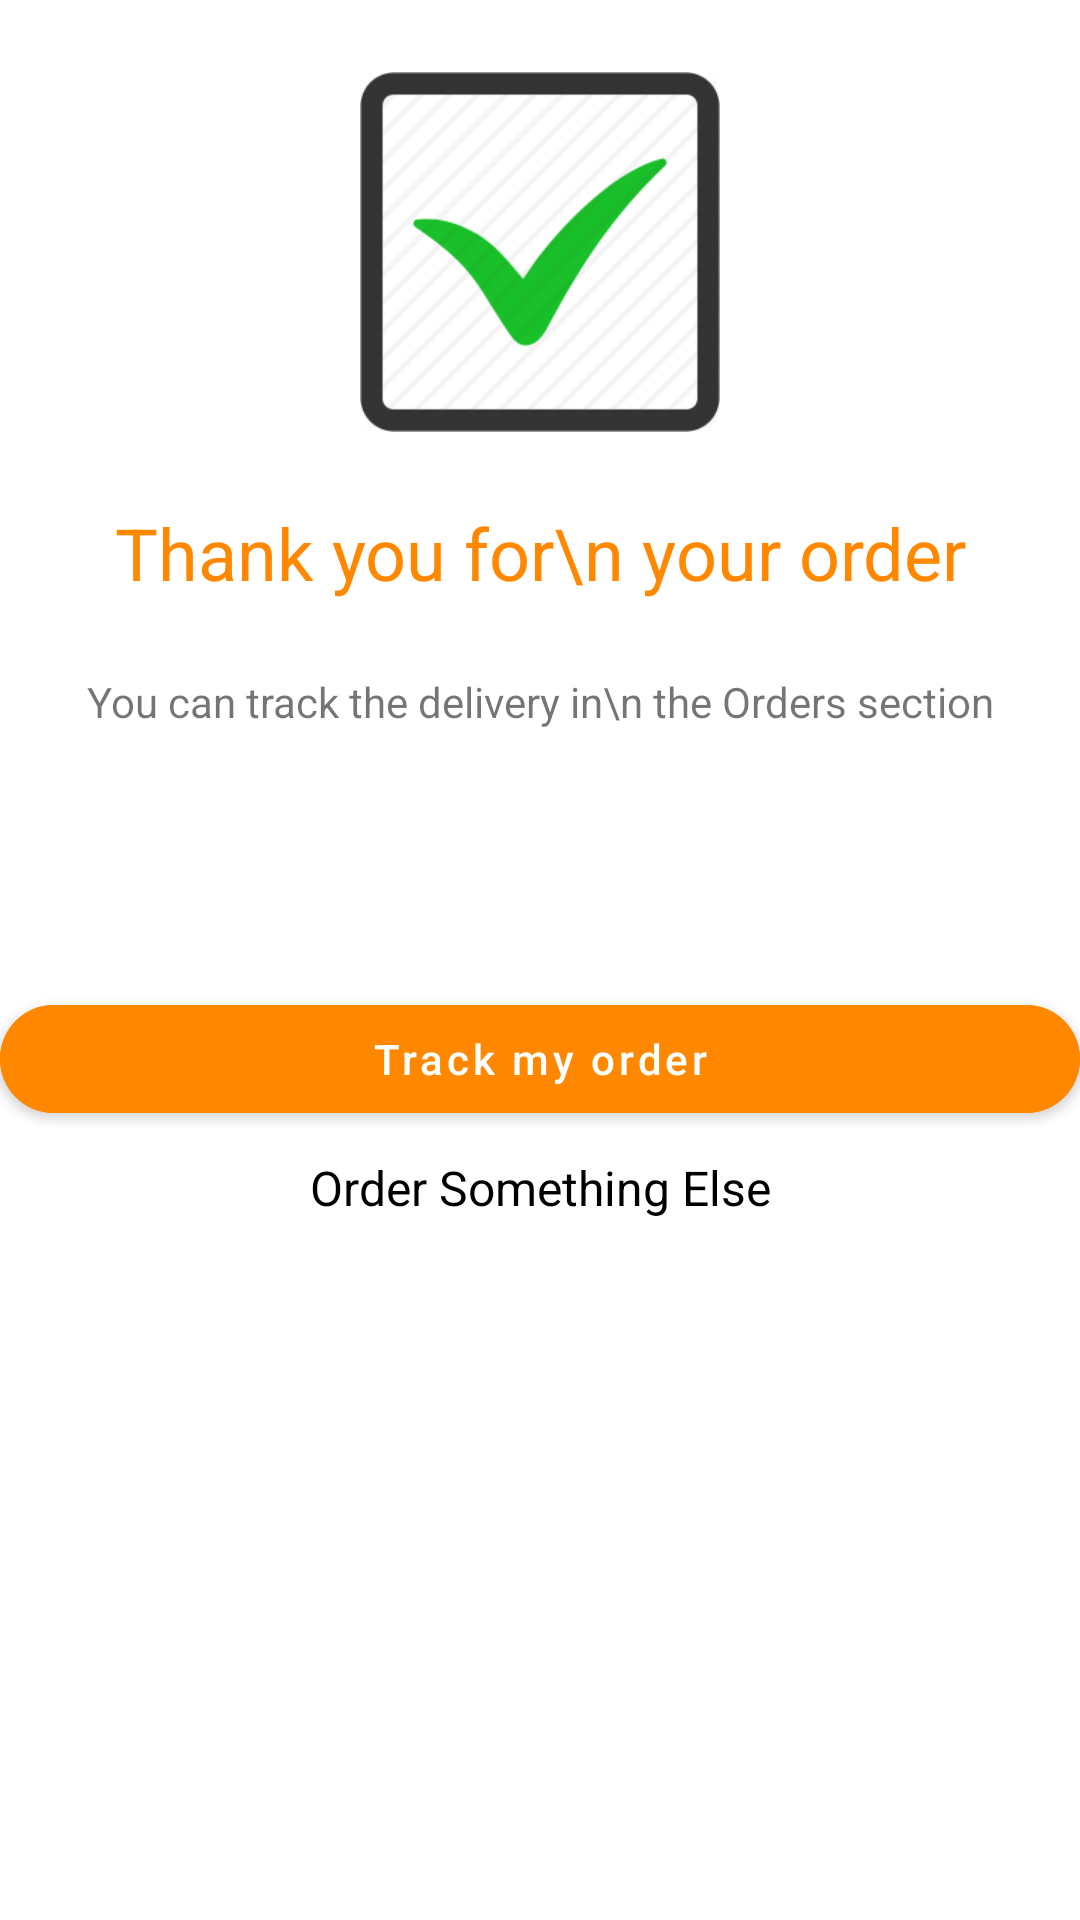

Android layout source for this screen:
<!-- AndroidManifest.xml: application theme AppTheme -->
<!-- res/layout/bottom_sheet.xml -->
<?xml version="1.0" encoding="utf-8"?>
<androidx.coordinatorlayout.widget.CoordinatorLayout xmlns:android="http://schemas.android.com/apk/res/android"
    xmlns:tools="http://schemas.android.com/tools"
    android:layout_width="match_parent"
    android:layout_height="match_parent"
    android:id="@+id/bottom_sheet"
    app:behavior_hideable="true"
    app:behavior_peekHeight="0dp"
    android:orientation="vertical"
    app:layout_behavior="@string/bottom_sheet_behavior"
    xmlns:app="http://schemas.android.com/apk/res-auto">

    <androidx.constraintlayout.widget.ConstraintLayout
        android:layout_width="match_parent"
        android:layout_height="wrap_content"
        android:layout_marginBottom="@dimen/margin_xxlarge">

    <ImageView
        android:id="@+id/iv_orderSuccess"
        android:layout_width="120dp"
        android:layout_height="120dp"
        app:srcCompat="@drawable/img_order_success"
        app:layout_constraintTop_toTopOf="parent"
        app:layout_constraintStart_toStartOf="parent"
        app:layout_constraintEnd_toEndOf="parent"
        android:layout_marginTop="@dimen/margin_large"/>

    <TextView
        android:id="@+id/tv_orderSuccess"
        android:layout_width="wrap_content"
        android:layout_height="wrap_content"
        app:layout_constraintTop_toBottomOf="@+id/iv_orderSuccess"
        android:layout_marginTop="@dimen/margin_large"
        app:layout_constraintStart_toStartOf="parent"
        app:layout_constraintEnd_toEndOf="parent"
        android:gravity="center"
        android:textColor="@android:color/holo_orange_dark"
        style="@style/TextAppearance.MaterialComponents.Headline5"
        android:text="Thank you for\n your order"/>

    <TextView
        android:id="@+id/tv_orderSuccessDec"
        android:layout_width="wrap_content"
        android:layout_height="wrap_content"
        android:text="You can track the delivery in\n the Orders section"
        app:layout_constraintTop_toBottomOf="@+id/tv_orderSuccess"
        app:layout_constraintStart_toStartOf="parent"
        android:gravity="center"
        android:textSize="14dp"
        android:textStyle="normal"
        app:layout_constraintEnd_toEndOf="parent"
        android:layout_marginTop="@dimen/margin_large"/>

        <com.google.android.material.button.MaterialButton
            android:id="@+id/btn_order"
            android:layout_width="match_parent"
            android:layout_height="wrap_content"
            android:layout_marginTop="56dp"
            android:backgroundTint="@android:color/holo_orange_dark"
            android:text="Track my order"
            android:textAllCaps="false"
            app:cornerRadius="24dp"
            app:layout_constraintBottom_toBottomOf="parent"
            app:layout_constraintTop_toBottomOf="@+id/tv_orderSuccessDec"
            tools:layout_editor_absoluteX="48dp" />

    <TextView
        android:id="@+id/tv_orderElse"
        android:layout_width="wrap_content"
        android:layout_height="wrap_content"
        android:text="Order Something Else"
        app:layout_constraintTop_toBottomOf="@+id/btn_order"
        app:layout_constraintStart_toStartOf="parent"
        android:gravity="center"
        android:textSize="16dp"
        android:layout_marginBottom="@dimen/margin_xxlarge"
        app:layout_constraintEnd_toEndOf="parent"
        android:layout_marginTop="@dimen/margin_medium"
        android:textColor="@android:color/black"/>

    </androidx.constraintlayout.widget.ConstraintLayout>
</androidx.coordinatorlayout.widget.CoordinatorLayout>
<!-- resources referenced by this layout -->
<resources>
  <dimen name="margin_large">24dp</dimen>
  <dimen name="margin_medium">8dp</dimen>
  <dimen name="margin_xxlarge">48dp</dimen>
  <!-- drawable img_order_success: png bitmap (drawable, 6337 bytes) -->
  <style name="AppTheme" parent="Theme.MaterialComponents.Light.NoActionBar">
          
          <item name="colorPrimary">@color/colorPrimary</item>
          <item name="colorPrimaryVariant">@color/red_400</item>
          <item name="colorAccent">@color/colorAccent</item>
          <item name="bottomSheetDialogTheme">@style/CustomBottomSheetDialog</item>
      </style>
  <color name="colorPrimary">#6200EE</color>
  <color name="red_400">#EF5350</color>
  <color name="colorAccent">#03DAC5</color>
  <style name="CustomBottomSheetDialog" parent="@style/ThemeOverlay.MaterialComponents.BottomSheetDialog">
          <item name="bottomSheetStyle">@style/CustomBottomSheet</item>
      </style>
  <style name="CustomBottomSheet" parent="Widget.MaterialComponents.BottomSheet">
          <item name="shapeAppearanceOverlay">@style/CustomShapeAppearanceBottomSheetDialog</item>
      </style>
  <style name="CustomShapeAppearanceBottomSheetDialog" parent="">
          <item name="cornerFamily">rounded</item>
          <item name="cornerSizeTopRight">16dp</item>
          <item name="cornerSizeTopLeft">16dp</item>
          <item name="cornerSizeBottomRight">0dp</item>
          <item name="cornerSizeBottomLeft">0dp</item>
      </style>
</resources>
